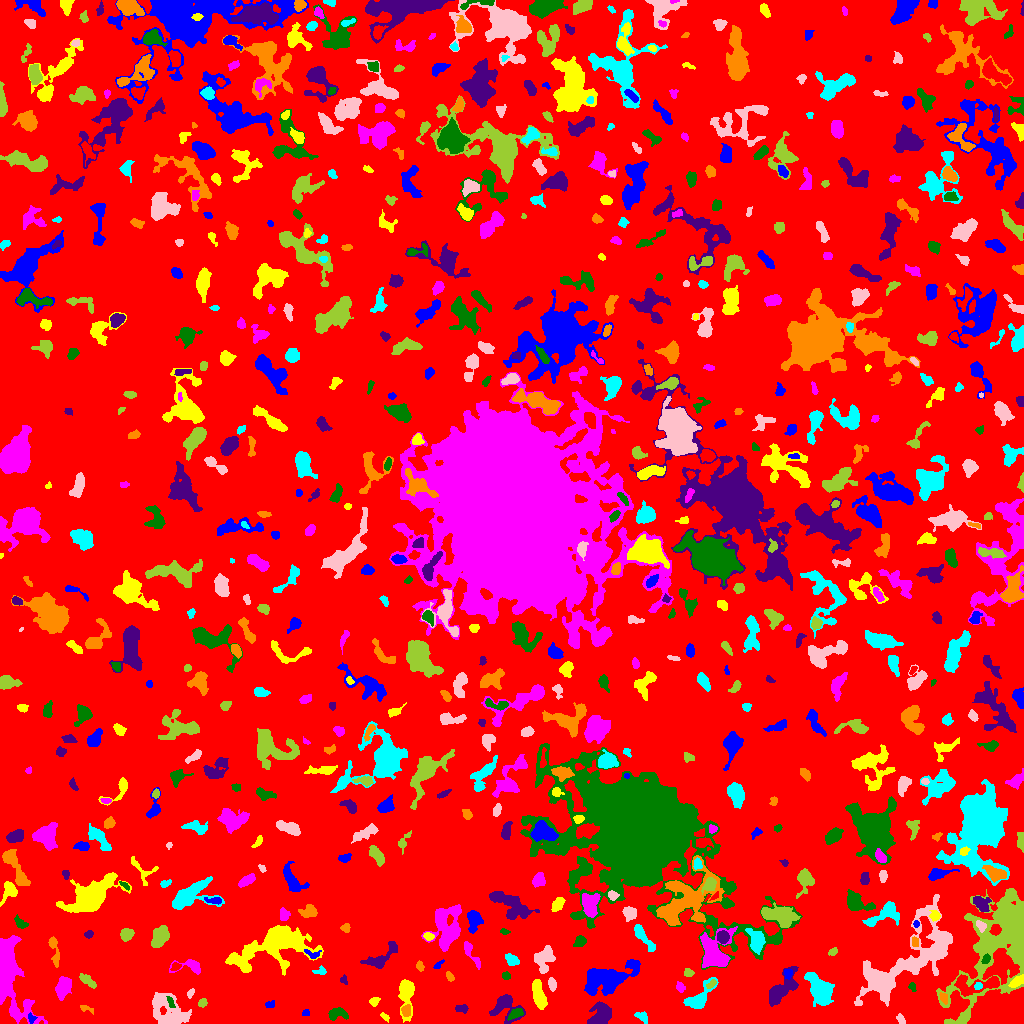

The table this chart was drawn from, first rows:
ID, X, Y, A, B, theta, total_flux, mu_max, mu_median, mu_mean, R_fwhm, R_e, R10, R90, x_start, x_end, y_start, y_end, area, greylevel
0, 517.9, 523.1, 301.3, 298.6, 0.7137, 1584549, 11.0, 2.0, 2.032, 73.67, 237, 93.22, 378.4, 0, 1023, 0, 1023, 779661, 2.032
1, 31.12, 5.718, 2.269, 1.703, -1.424, 78.0, 3.0, 1.0, 1.2, 2.646, 2.257, 0.7979, 3.656, 28, 37, 0, 11, 65, 8.2
2, 384.5, 6.758, 2.417, 1.182, -0.7015, 62.0, 3.0, 1.0, 1.088, 2.257, 2.034, 0.7979, 3.338, 380, 389, 1, 11, 57, 6.088
3, 6.738, 51.16, 18.68, 6.726, -1.404, 10015, 35.0, 4.0, 7.133, 6.024, 9.356, 3.241, 16.59, 0, 47, 0, 88, 1404, 11.13
4, 515.6, 10.12, 3.989, 2.199, 0.4319, 297.0, 4.0, 2.0, 2.267, 5.499, 3.613, 1.493, 5.585, 507, 523, 3, 15, 131, 9.267
5, 601, 9.214, 5.855, 5.041, 1.025, 1712, 11.0, 4.0, 4.356, 5.698, 6.507, 2.523, 9.772, 587, 611, 0, 22, 393, 8.356
6, 406, 13.26, 3.007, 2.116, 1.43, 245.0, 6.0, 2.0, 2.356, 3.7, 3.192, 1.128, 4.918, 401, 410, 7, 19, 104, 9.356
7, 642, 6.816, 3.276, 2.019, -0.6573, 141.0, 3.0, 1.0, 1.294, 3.385, 2.985, 1.128, 4.951, 634, 647, 0, 12, 109, 6.294
8, 901.1, 3.31, 2.911, 1.628, -0.928, 84.0, 3.0, 1.0, 1.135, 2.257, 2.459, 0.7979, 4.107, 896, 905, 0, 10, 74, 6.135
9, 999.1, 81.74, 33.54, 15.46, 1.086, 17897, 18.0, 4.0, 4.955, 11.53, 18.3, 6.652, 30.05, 936, 1023, 0, 135, 3612, 7.955
10, 291.6, 12.29, 6.836, 2.427, 1.432, 735.0, 8.0, 2.0, 2.928, 4.754, 4.618, 1.693, 7.653, 284, 298, 0, 29, 251, 6.928
11, 305.8, 10.71, 1.805, 1.588, 0.4095, 115.0, 5.0, 2.0, 2.347, 2.646, 2.111, 0.7979, 3.29, 302, 309, 8, 14, 49, 7.347
12, 539, 28.13, 7.431, 2.521, -1.309, 1635, 11.0, 5.0, 5.125, 6.864, 5.557, 2.185, 8.519, 532, 547, 14, 44, 319, 9.125
13, 14.86, 10.15, 2.033, 1.419, 1.519, 79.0, 4.0, 1.0, 1.491, 2.706, 2.034, 0.5642, 3.338, 12, 18, 6, 15, 53, 9.491
14, 338.4, 9.045, 5.758, 2.619, 0.00774, 264.0, 6.0, 1.0, 1.419, 2.877, 3.827, 1.262, 6.333, 328, 348, 3, 16, 186, 6.419
15, 461.7, 15.06, 3.386, 1.98, -0.09369, 234.0, 5.0, 3.0, 2.463, 4.107, 3.338, 1.262, 4.82, 455, 468, 10, 19, 95, 6.463
16, 85.66, 15.18, 4.124, 1.335, -0.2779, 77.0, 2.0, 1.0, 1.055, 4.184, 2.459, 0.9772, 3.868, 80, 93, 9, 18, 73, 6.055
17, 820.2, 32.98, 7.731, 4.713, -1.063, 3338, 14.0, 4.0, 5.463, 8.156, 7.092, 2.877, 11.78, 804, 834, 17, 51, 611, 9.463
18, 168.9, 9.259, 10.05, 6.954, -0.7634, 3615, 23.0, 4.0, 4.769, 4.406, 7.225, 2.326, 12.99, 152, 191, 0, 31, 758, 8.769
19, 202.6, 20.35, 1.678, 1.562, -0.1639, 81.0, 3.0, 1.0, 1.11, 2.985, 2.111, 0.7979, 3.192, 198, 207, 16, 25, 73, 7.11
20, 1019, 23.82, 3.598, 1.685, 0.866, 200.0, 5.0, 1.5, 1.818, 3.141, 2.764, 0.9772, 4.618, 1012, 1023, 16, 29, 110, 6.818
21, 269.8, 18.96, 2.555, 1.797, 0.2857, 120.0, 3.0, 2.0, 1.846, 3.742, 2.706, 0.9772, 4.029, 265, 274, 16, 23, 65, 6.846
22, 374.3, 22.2, 2.591, 2.024, 0.5943, 119.0, 3.0, 1.0, 1.469, 3.29, 2.877, 0.9772, 4.618, 369, 380, 17, 26, 81, 6.469
23, 63.38, 37.01, 5.272, 2.986, 1.165, 996.0, 8.0, 3.0, 3.446, 6.77, 5.046, 2.034, 7.674, 55, 71, 23, 47, 289, 8.446
24, 170.8, 20.8, 3.563, 1.344, -1.168, 168.0, 5.0, 2.0, 2.4, 3.241, 2.706, 0.9772, 4.107, 166, 175, 16, 27, 70, 10.4
25, 504.6, 16.79, 7.471, 6.734, -0.6799, 1242, 8.0, 3.0, 3.074, 6.933, 6.283, 2.394, 9.805, 489, 525, 0, 29, 404, 7.074
26, 943.5, 25.8, 2.4, 1.822, -1.045, 146.0, 5.0, 1.0, 1.802, 2.706, 2.523, 0.9772, 4.222, 939, 947, 19, 31, 81, 9.802
27, 978.1, 37.7, 1.815, 1.724, 0.1326, 141.0, 5.0, 2.0, 2.431, 2.985, 2.257, 0.7979, 3.478, 974, 982, 34, 41, 58, 14.43
28, 190.5, 30.6, 2.635, 1.454, 1.001, 88.0, 4.0, 1.0, 1.517, 2.877, 2.394, 0.7979, 3.827, 187, 194, 25, 35, 58, 6.517
29, 711.3, 39.43, 2.938, 1.48, 0.663, 197.0, 6.0, 3.0, 2.897, 3.523, 2.585, 0.9772, 4.068, 706, 716, 35, 44, 68, 9.897
30, 978.1, 39.43, 14.11, 4.353, 0.08831, 1609, 12.0, 3.0, 3.38, 4.514, 6.408, 2.185, 10.39, 954, 999, 27, 49, 476, 10.38
31, 608.4, 44.98, 14.35, 6.262, 0.3325, 3970, 9.0, 4.0, 3.896, 10.78, 9.982, 3.909, 15.55, 584, 640, 28, 64, 1019, 7.896
32, 406.3, 31.94, 9.307, 3.343, 1.534, 842.0, 9.0, 2.0, 2.153, 4.107, 4.983, 1.784, 8.519, 398, 414, 1, 44, 391, 7.153
33, 680.3, 35.96, 2.361, 1.849, -1.005, 144.0, 4.0, 2.0, 1.778, 3.785, 2.585, 0.9772, 4.184, 676, 685, 31, 42, 81, 6.778
34, 912.7, 36.18, 2.445, 1.304, -1.488, 90.0, 5.0, 1.0, 1.525, 2.257, 2.034, 0.5642, 3.29, 908, 916, 32, 41, 59, 6.525
35, 343.5, 43.62, 2.169, 1.752, -1.398, 143.0, 6.0, 2.0, 2.509, 2.877, 2.394, 0.7979, 3.656, 340, 347, 39, 49, 57, 6.509
36, 449.5, 46.88, 2.576, 1.469, -1.091, 95.0, 3.0, 1.0, 1.397, 3.192, 2.523, 0.9772, 3.827, 446, 454, 42, 52, 68, 6.397
37, 699.2, 25.77, 10.09, 4.097, 0.8483, 1147, 6.0, 3.0, 3.034, 8.156, 6.077, 2.459, 9.541, 683, 718, 15, 46, 378, 7.034
38, 552.1, 39.1, 2.944, 1.765, -1.369, 308.0, 9.0, 3.0, 3.111, 2.821, 2.877, 0.9772, 4.687, 548, 556, 32, 46, 99, 8.111
39, 87.17, 42.44, 5.755, 1.683, -0.6052, 160.0, 3.0, 1.0, 1.074, 3.385, 3.192, 1.262, 5.441, 79, 96, 35, 50, 149, 6.074
40, 487.6, 39.21, 4.062, 2.498, 1.357, 620.0, 9.0, 3.0, 3.669, 4.26, 4.029, 1.493, 6.308, 481, 493, 32, 48, 169, 7.669
41, 787.8, 50.36, 2.196, 2.012, -1.374, 146.0, 4.0, 2.0, 1.825, 3.7, 2.523, 0.9772, 4.184, 784, 792, 44, 54, 80, 8.825
42, 1018, 42.41, 4.02, 1.835, 0.5679, 275.0, 4.0, 2.0, 2.037, 5.046, 3.385, 1.382, 5.171, 1008, 1023, 36, 49, 135, 11.04
43, 190.3, 57.38, 7.991, 3.39, -0.01989, 667.0, 8.0, 3.0, 3.161, 4.918, 4.37, 1.596, 7.069, 169, 200, 49, 64, 211, 7.161
44, 506.2, 47.35, 2.026, 1.86, -0.4938, 125.0, 4.0, 2.0, 1.923, 3.432, 2.394, 0.9772, 3.989, 502, 510, 44, 52, 65, 6.923
45, 780.5, 32.94, 10.74, 4.073, 0.854, 1806, 12.0, 3.0, 3.59, 5.642, 6.457, 2.326, 10.84, 769, 798, 17, 57, 503, 7.59
46, 419.8, 57.1, 2.292, 1.637, -1.238, 88.0, 3.0, 1.0, 1.257, 2.985, 2.459, 0.7979, 3.868, 416, 424, 52, 63, 70, 6.257
47, 321.2, 51.9, 3.014, 1.778, -0.03141, 91.0, 3.0, 1.0, 1.123, 2.764, 2.394, 0.9772, 3.949, 312, 326, 49, 58, 81, 7.123
48, 899.7, 58.43, 32.3, 11.86, 0.7394, 6647, 11.0, 3.0, 2.896, 7.269, 14.35, 4.754, 23.42, 854, 952, 17, 129, 2295, 6.896
49, 688.2, 50.72, 2.376, 2.107, -0.1511, 234.0, 5.0, 3.0, 3.079, 3.949, 2.877, 1.128, 4.37, 684, 694, 47, 55, 76, 7.079
50, 175.3, 56.71, 2.596, 1.879, 0.4857, 163.0, 5.0, 2.0, 2.264, 2.646, 2.585, 0.9772, 4.146, 170, 181, 53, 61, 72, 8.264
51, 438.3, 58.1, 2.856, 1.212, 0.7223, 67.0, 4.0, 1.0, 1.136, 2.394, 1.784, 0.5642, 3.038, 433, 444, 55, 64, 59, 6.136
52, 240.2, 59.8, 7.182, 2.146, -0.6043, 433.0, 7.0, 2.0, 2.392, 3.785, 3.827, 1.493, 6.433, 227, 250, 52, 69, 181, 8.392
53, 470.5, 70.64, 8.523, 2.135, -1.035, 535.0, 7.0, 3.0, 2.989, 4.222, 4.184, 1.596, 6.723, 464, 480, 54, 82, 179, 6.989
54, 986.1, 64.02, 2.209, 1.822, 1.009, 149.0, 5.0, 2.0, 2.014, 2.877, 2.523, 0.9772, 3.989, 981, 990, 60, 70, 74, 12.01
55, 380.9, 65.51, 10.26, 3.915, 0.6514, 1022, 7.0, 2.0, 2.928, 5.944, 5.726, 2.185, 9.236, 360, 397, 55, 82, 349, 6.928
56, 54.19, 73.57, 8.931, 2.052, -1.391, 307.0, 4.0, 1.0, 1.633, 5.323, 4.297, 1.493, 6.91, 48, 59, 56, 87, 188, 6.633
57, 512.4, 62.99, 3.219, 2.149, -0.5213, 273.0, 5.0, 2.0, 1.964, 4.068, 3.385, 1.382, 5.171, 505, 519, 58, 70, 139, 6.964
58, 544.5, 64.54, 6.543, 4.277, 1.244, 974.0, 6.0, 3.0, 2.744, 8.117, 6.206, 2.459, 9.322, 534, 555, 50, 78, 355, 6.744
59, 832.7, 71.86, 2.258, 1.562, 0.5141, 108.0, 4.0, 1.0, 1.636, 3.192, 2.326, 0.7979, 3.868, 828, 837, 68, 76, 66, 6.636
... 704 more rows
